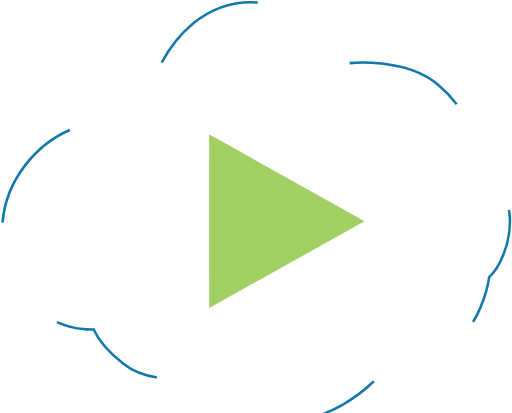
t = 0.00 s
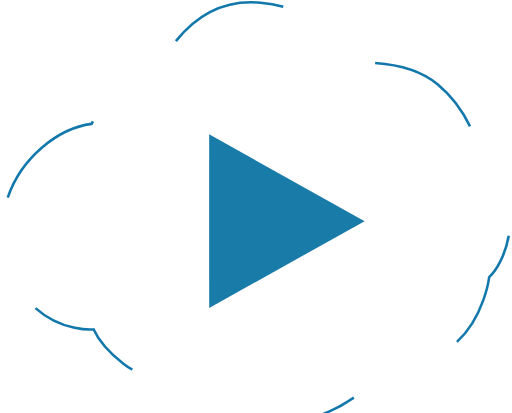
t = 1.88 s
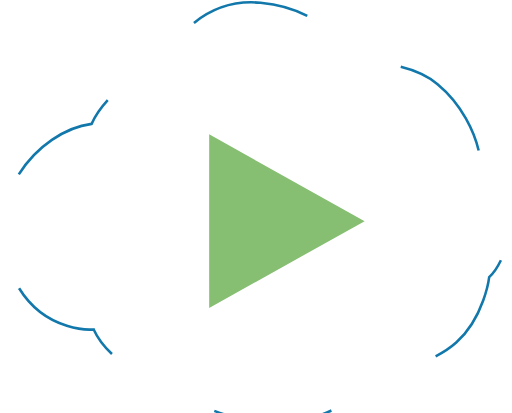
t = 3.75 s
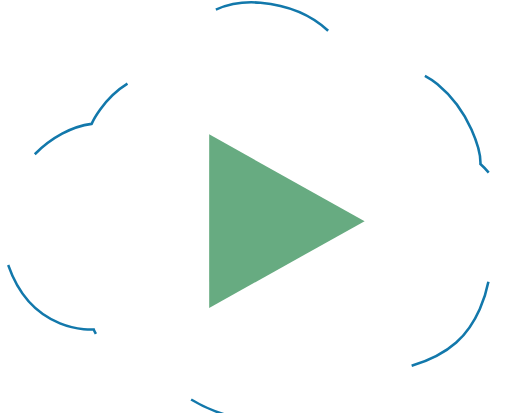
t = 5.63 s
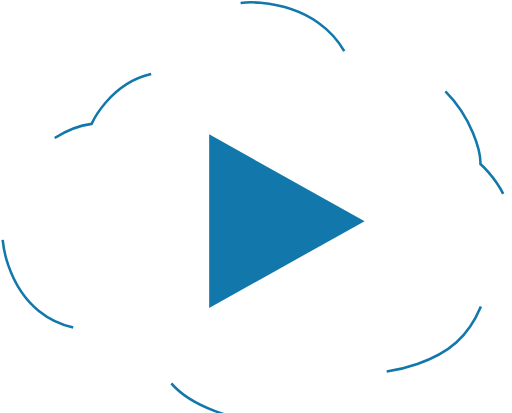
t = 7.50 s
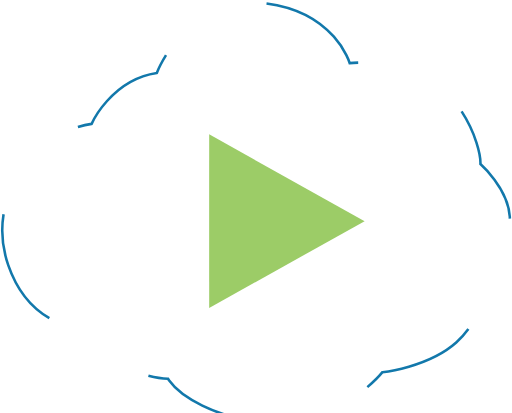
t = 9.38 s

The animated SVG that drew these frames (rendered in a browser with its animation timeline set to each time). Animation: 2 CSS @keyframes rules; frames cover the first 9.38 s, repeats indefinitely.

<?xml version="1.0" encoding="utf-8"?>
<!-- Generator: Adobe Illustrator 20.0.0, SVG Export Plug-In . SVG Version: 6.00 Build 0)  -->
<svg version="1.1" id="Layer_1" xmlns="http://www.w3.org/2000/svg" xmlns:xlink="http://www.w3.org/1999/xlink" x="0px" y="0px"
	 viewBox="0 0 298.4 240.5" style="background-color:transparent;" xml:space="preserve">
<style type="text/css">

	.st0{
	
		fill:#FFFFFF;
		stroke:#1278AB;
		stroke-width:1.49;
		stroke-miterlimit:10;	
		stroke-dasharray: 70;
		animation: dash 15s linear;
		animation-iteration-count: infinite;
<!-- 		-webkit-animation-delay: 0.5s;
		-moz-animation-delay: 0.5s;
		animation-delay: 0.5s; -->
		
	}
	
	@keyframes dash {
		  to {
			stroke-dashoffset: 1000;
		  }
	}
	
	
	
	.st1{
		fill:#A2CF64;
		animation: colorChange 5s infinite;
		<!-- -webkit-animation-delay: 1s;
		-moz-animation-delay: 1s;
		animation-delay: 1s; -->
		
		
	}
	
	@keyframes colorChange {
		0%{fill:#A2CF64}
		50%{fill:#1278AB}
		100%{fill: #A2CF64}
	}

}
	
</style>
<title>Disctopia</title>

<!-- Cloud Logo -->
<path class="st0 fade-in" d="M203.8,36.7c0,0,32.1-3.5,51.2,12.3s25.3,39.1,25,46.5c0,0,16.1,14.3,17.1,30.6s-6.7,30.6-12,35.3
	c0,0-2.9,23.6-19.2,38.1s-43,17.3-43,17.3s-20.2,25-52.2,28.8c-31.1,3.6-62.7-10.7-72.1-23.9c-0.3-0.4-0.5-0.7-0.7-1.1
	c0,0-15.2-0.1-25.8-8.5s-14.8-14.2-17.5-20.2c0,0-35.8,3-49.8-37.5c-14.6-42,19.5-78.6,48.6-82.3c0,0,11.3-25.7,38-29.7
	c0,0,17.3-44.9,60.4-40.9S203.8,36.7,203.8,36.7z"/>
	
	
<polygon class="st1" points="121.9,78.2 121.9,179.4 212.5,128.8 "/>
</svg>
